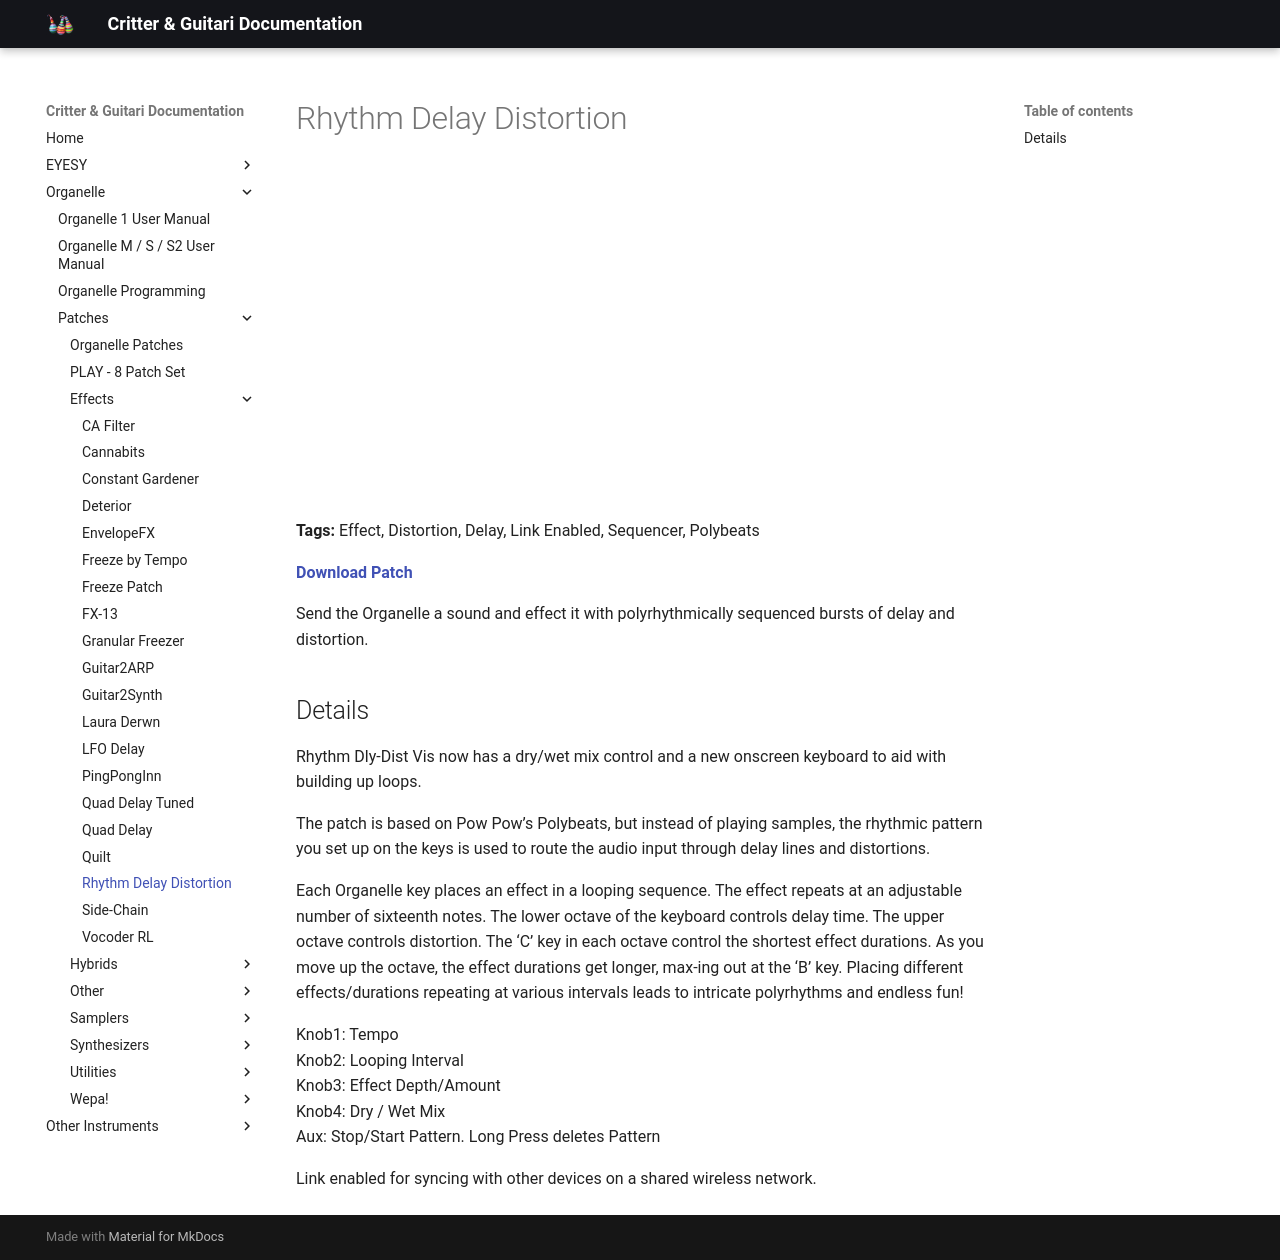

repository: critterandguitari/cg-docs · page: Organelle/patches/Effects/rhythm-delay-dist/index.html · generator: mkdocs

---
title: Rhythm Delay Distortion
date: 2016-12-04
tags:
  - Effect
  - Distortion
  - Delay
  - Link Enabled
  - Sequencer
  - Polybeats
---


# Rhythm Delay Distortion


<div class="video-embed"><iframe width="560" height="315" src="https://www.youtube.com/embed/CUX6VRuQatI" title="YouTube video player" frameborder="0" allow="accelerometer; autoplay; clipboard-write; encrypted-media; gyroscope; picture-in-picture" allowfullscreen></iframe></div>

**Tags:** Effect, Distortion, Delay, Link Enabled, Sequencer, Polybeats

**[Download Patch](https://patchstorage.com/wp-content/uploads/2018/11/Rhythm-Dly-Dist.zip)**

Send the Organelle a sound and effect it with polyrhythmically sequenced bursts of delay and distortion.

## Details

Rhythm Dly-Dist Vis now has a dry/wet mix control and a new onscreen keyboard to aid with building up loops.

The patch is based on Pow Pow’s Polybeats, but instead of playing samples, the rhythmic pattern you set up on the keys is used to route the audio input through delay lines and distortions.

Each Organelle key places an effect in a looping sequence. The effect repeats at an adjustable number of sixteenth notes. The lower octave of the keyboard controls delay time. The upper octave controls distortion. The ‘C’ key in each octave control the shortest effect durations. As you move up the octave, the effect durations get longer, max-ing out at the ‘B’ key. Placing different effects/durations repeating at various intervals leads to intricate polyrhythms and endless fun!

Knob1: Tempo  
Knob2: Looping Interval  
Knob3: Effect Depth/Amount  
Knob4: Dry / Wet Mix  
Aux: Stop/Start Pattern. Long Press deletes Pattern

Link enabled for syncing with other devices on a shared wireless network.
